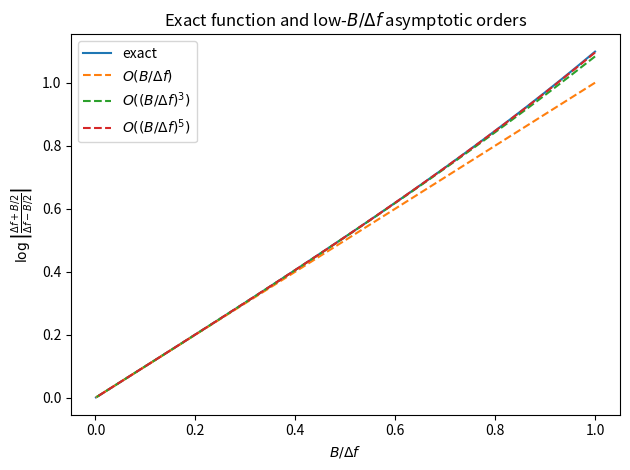
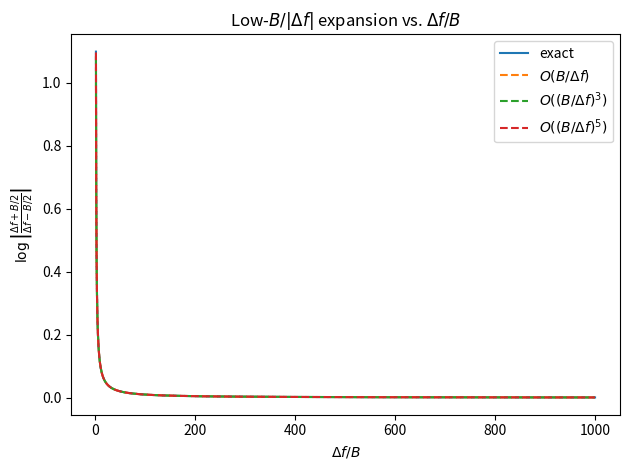
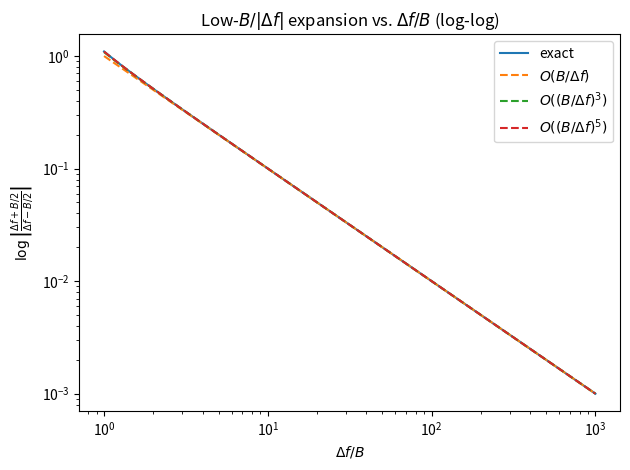
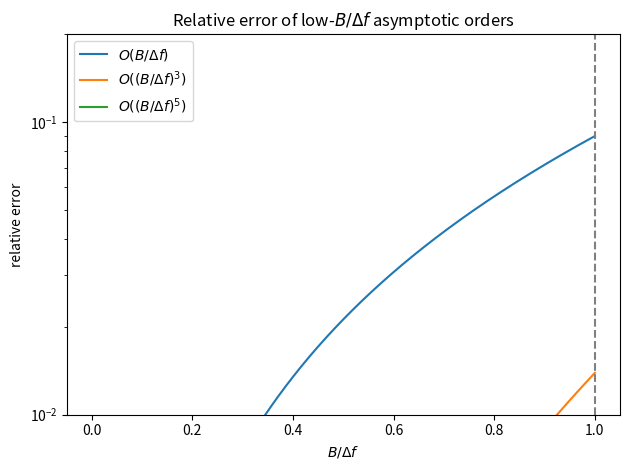
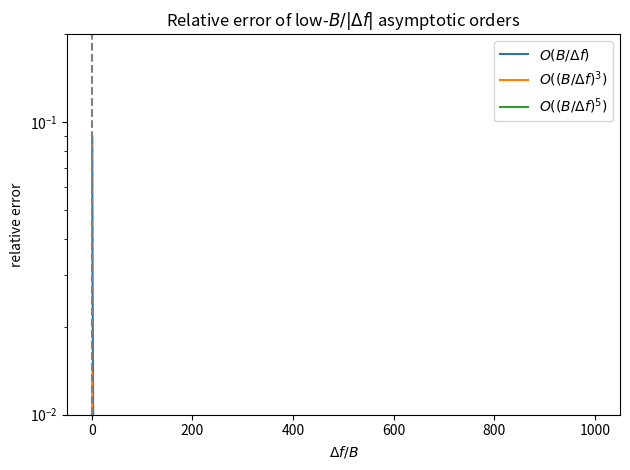

Generate these figures, in order, with matplotlib:
from pathlib import Path

import numpy as np
import matplotlib.pyplot as plt

OUT_DIR = Path("media/pcfm")
OUT_DIR.mkdir(parents=True, exist_ok=True)

# Fixed detuning
delta_f = 1.0

# Small B/f regime, expressed through Delta f / B in [1, 1e3].
delta_f_over_B = np.logspace(0, 3, 2000)
B = delta_f / delta_f_over_B

# Exact function
exact = np.log(np.abs((delta_f + B/2) / (delta_f - B/2)))

# Asymptotic orders for B/delta_f << 1
order1 = B / delta_f
order3 = B / delta_f + (B**3) / (12 * delta_f**3)
order5 = order3 + (B**5) / (80 * delta_f**5)
b_over_delta_f = B / delta_f

# Original plots against B / Delta f.
plt.figure()
plt.plot(b_over_delta_f, exact, label="exact")
plt.plot(b_over_delta_f, order1, "--", label=r"$O(B/\Delta f)$")
plt.plot(b_over_delta_f, order3, "--", label=r"$O((B/\Delta f)^3)$")
plt.plot(b_over_delta_f, order5, "--", label=r"$O((B/\Delta f)^5)$")

plt.xlabel(r"$B/\Delta f$")
plt.ylabel(r"$\log\left|\frac{\Delta f+B/2}{\Delta f-B/2}\right|$")
plt.title("Exact function and low-$B/\\Delta f$ asymptotic orders")
plt.legend()
# plt.grid(True)
plt.tight_layout()
plt.savefig(OUT_DIR / "low_B_over_f_expansion.png", dpi=200)
plt.close()

# Plot against Delta f / B.
x = delta_f_over_B
exact_plot = exact
order1_plot = order1
order3_plot = order3
order5_plot = order5

# Plot exact and approximations on a linear scale.
plt.figure()
plt.plot(x, exact_plot, label="exact")
plt.plot(x, order1_plot, "--", label=r"$O(B/\Delta f)$")
plt.plot(x, order3_plot, "--", label=r"$O((B/\Delta f)^3)$")
plt.plot(x, order5_plot, "--", label=r"$O((B/\Delta f)^5)$")

plt.xlabel(r"$\Delta f / B$")
plt.ylabel(r"$\log\left|\frac{\Delta f+B/2}{\Delta f-B/2}\right|$")
plt.title(r"Low-$B/|\Delta f|$ expansion vs. $\Delta f / B$")
plt.legend()
# plt.grid(True)
plt.tight_layout()
plt.savefig(OUT_DIR / "low_B_over_f_expansion_vs_deltaf_over_B.png", dpi=200)
plt.close()

# Plot exact and approximations on log-log axes.
plt.figure()
plt.loglog(x, exact_plot, label="exact")
plt.loglog(x, order1_plot, "--", label=r"$O(B/\Delta f)$")
plt.loglog(x, order3_plot, "--", label=r"$O((B/\Delta f)^3)$")
plt.loglog(x, order5_plot, "--", label=r"$O((B/\Delta f)^5)$")

plt.xlabel(r"$\Delta f / B$")
plt.ylabel(r"$\log\left|\frac{\Delta f+B/2}{\Delta f-B/2}\right|$")
plt.title(r"Low-$B/|\Delta f|$ expansion vs. $\Delta f / B$ (log-log)")
plt.legend()
plt.tight_layout()
plt.savefig(OUT_DIR / "low_B_over_f_expansion_vs_deltaf_over_B_loglog.png", dpi=200)
plt.close()

# Optional: relative error plot
rel1 = np.abs(order1 - exact) / np.abs(exact)
rel3 = np.abs(order3 - exact) / np.abs(exact)
rel5 = np.abs(order5 - exact) / np.abs(exact)
rel1_plot = rel1
rel3_plot = rel3
rel5_plot = rel5

# Original relative error plot against B / Delta f.
plt.figure()
plt.plot(b_over_delta_f, rel1, label=r"$O(B/\Delta f)$")
plt.plot(b_over_delta_f, rel3, label=r"$O((B/\Delta f)^3)$")
plt.plot(b_over_delta_f, rel5, label=r"$O((B/\Delta f)^5)$")

plt.yscale("log")
plt.xlabel(r"$B/\Delta f$")
plt.ylabel("relative error")
plt.title("Relative error of low-$B/\\Delta f$ asymptotic orders")
plt.legend()
plt.ylim(1e-2, 0.2)
plt.axvline(1, color="gray", linestyle="--", label=r"$B/\Delta f=1$")
# plt.grid(True, which="both")
plt.tight_layout()
plt.savefig(OUT_DIR / "low_B_over_f_relative_error.png", dpi=200)
plt.close()

plt.figure()
plt.plot(x, rel1_plot, label=r"$O(B/\Delta f)$")
plt.plot(x, rel3_plot, label=r"$O((B/\Delta f)^3)$")
plt.plot(x, rel5_plot, label=r"$O((B/\Delta f)^5)$")

plt.yscale("log")
plt.xlabel(r"$\Delta f / B$")
plt.ylabel("relative error")
plt.title(r"Relative error of low-$B/|\Delta f|$ asymptotic orders")
plt.legend()
plt.ylim(1e-2, 0.2)
plt.axvline(1, color="gray", linestyle="--", label=r"$\Delta f / B=1$")
# plt.grid(True, which="both")
plt.tight_layout()
plt.savefig(OUT_DIR / "low_B_over_f_relative_error_vs_deltaf_over_B.png", dpi=200)
print(
    "Plots saved: "
    f"{OUT_DIR / 'low_B_over_f_expansion.png'}, "
    f"{OUT_DIR / 'low_B_over_f_expansion_vs_deltaf_over_B.png'}, "
    f"{OUT_DIR / 'low_B_over_f_expansion_vs_deltaf_over_B_loglog.png'}, "
    f"{OUT_DIR / 'low_B_over_f_relative_error.png'}, "
    f"and {OUT_DIR / 'low_B_over_f_relative_error_vs_deltaf_over_B.png'}"
)
plt.close()
